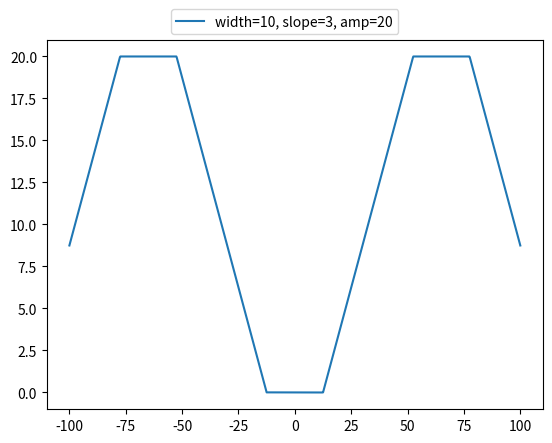

Write the Python code that produced this figure.
from scipy import signal
import matplotlib.pyplot as plt
import numpy as np


#def trapzoid_signal(x, width=2., slope=1., amp=1., offs=0):
def trapzoid_signal(x, width=2., slope=1., amp=10., offs=0):
    #a = 10 * slope*width*signal.sawtooth(2 * np.pi * 1/10* x/width, width=0.5)/4.
    #a = slope * width * signal.sawtooth(2 * np.pi * 1/10 * x/width, width=0.5)/4.
    a = slope * width * signal.sawtooth(2 * np.pi * 1/10 * x/width, width=0.5)/4.
    a[a>amp/2.] = amp/2.
    a[a<-amp/2.] = -amp/2.
    return a + amp/2. + offs

x = np.linspace(100, -100, 1000)
#plt.plot(t,trapzoid_signal(x, width=2, slope=2, amp=1.), label="width=2, slope=2, amp=1")
#plt.plot(x,trapzoid_signal(x, width=4, slope=1, amp=0.6), label="width=4, slope=1, amp=0.6")
plt.plot(x,trapzoid_signal(x, width=13, slope=5, amp=20), label="width=10, slope=3, amp=20")

plt.legend( loc=(0.25,1.015))
plt.show()
